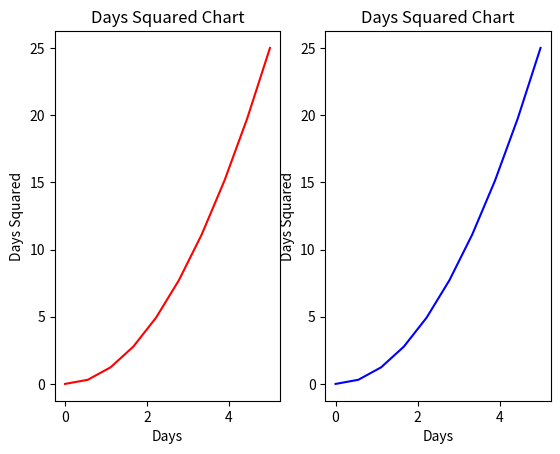

Here is the Python script that generated this plot:
import matplotlib.pyplot as plt
import numpy as np
import pandas as pd

x1 = np.linspace(0, 5, 10)
y1 = x1**2
plt.subplot(1, 2, 1)
plt.plot(x1, y1, 'red')
plt.title('Days Squared Chart')
plt.xlabel('Days')
plt.ylabel('Days Squared')
plt.subplot(1, 2, 2)
plt.plot(x1, y1, 'blue')
plt.title('Days Squared Chart')
plt.xlabel('Days')
plt.ylabel('Days Squared')

plt.show()
